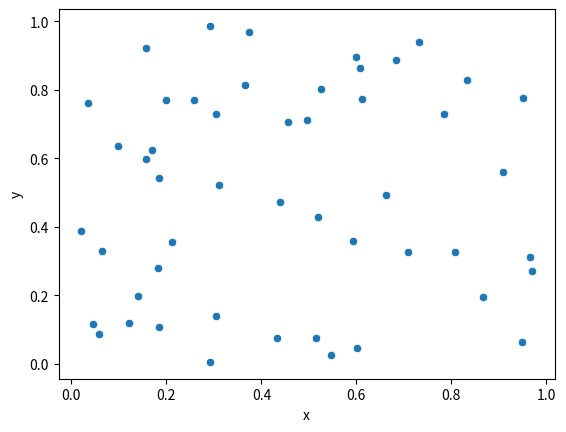

This chart was generated by the following Python code:
import pandas as pd
import numpy as np
import matplotlib.pyplot as plt
import seaborn as sns

# Gerar dados aleatórios
np.random.seed(42)
data = {'x': np.random.rand(50), 'y': np.random.rand(50)}

# Criar um DataFrame com os dados
df = pd.DataFrame(data)

# Plotar um gráfico de dispersão usando Seaborn
sns.scatterplot(x='x', y='y', data=df)

# Mostrar o gráfico
plt.show()
